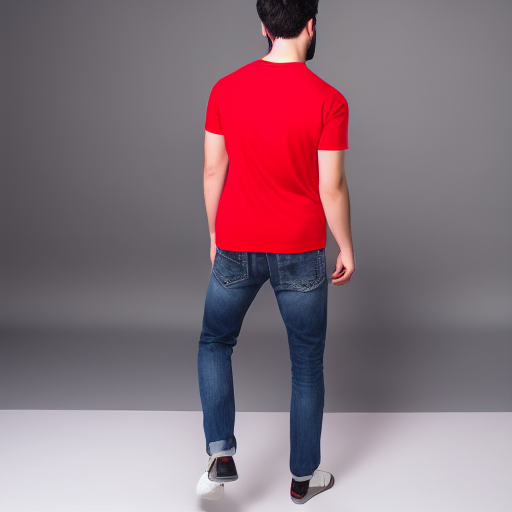
Generation parameters embedded in this image by ComfyUI (PNG 'prompt' text chunk: the API-format workflow graph, JSON):
{"3":{"inputs":{"seed":989842,"steps":20,"cfg":7.0,"sampler_name":"euler","scheduler":"normal","denoise":1.0,"model":["4",0],"positive":["6",0],"negative":["7",0],"latent_image":["5",0]},"class_type":"KSampler"},"4":{"inputs":{"ckpt_name":"SD1.5/v1-5-pruned-emaonly.ckpt"},"class_type":"CheckpointLoaderSimple"},"5":{"inputs":{"width":512,"height":512,"batch_size":1},"class_type":"EmptyLatentImage"},"6":{"inputs":{"text":"professional product photography of a red t-shirt, white background, studio lighting, high quality","clip":["4",1]},"class_type":"CLIPTextEncode"},"7":{"inputs":{"text":"blurry, low quality, distorted, watermark","clip":["4",1]},"class_type":"CLIPTextEncode"},"8":{"inputs":{"samples":["3",0],"vae":["4",2]},"class_type":"VAEDecode"},"9":{"inputs":{"filename_prefix":"ComfyUI","images":["8",0]},"class_type":"SaveImage"}}